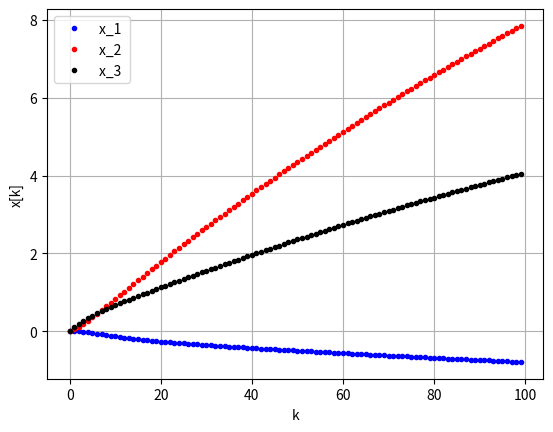

This chart was generated by the following Python code:
"""
Discrete -time system
"""
import numpy as np
import matplotlib . pyplot as plt
N = 100 # number of samples
y = np.zeros ((1,N), float )
u = np.ones ((1,N), float) # Step input
x = np.zeros ((3,N+1) , float )
A = np.array ([[0.9004 , 0.0402 , -0.0997] ,
    [ -0.0312 , 0.9207 , 0.1494] ,
    [0.0586 , 0.0882 , 0.8226]])
B = np.array ([[0.0048] , [0.0565] , [0.1021]])
C = np.array ([[1. , 0., 0.]])
for k in np. arange (N):
    x[:,[k+1]] = np. matmul (A,x[:,[k]]) + B*u[:,k]
    y[:,k] = np. matmul (C,x[:,k])
# Plot the results
plt.plot(np. arange (N), x[0 ,0:100] , 'b.',label='x_1 ')
plt.plot(np. arange (N), x[1 ,0:100] , 'r.',label='x_2 ')
plt.plot(np. arange (N), x[2 ,0:100] , 'k.',label='x_3 ')
plt. legend ()
plt. xlabel ('k')
plt. ylabel ('x[k]')
plt.grid ()
plt.show ()
